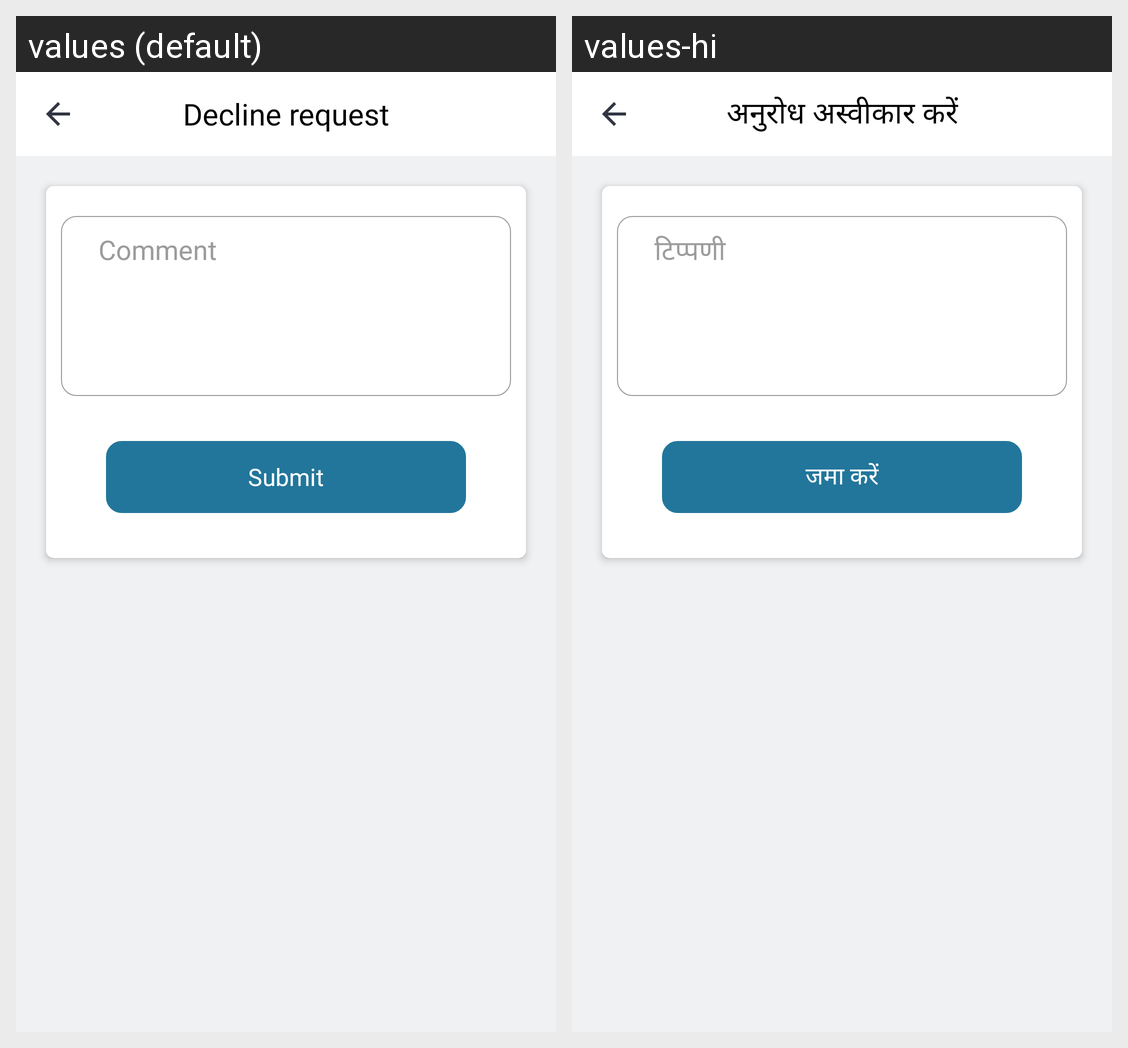

Here is an Android app screen in its default locale and in the app's own translations. Write out the translated-string differences for the strings that appear on this screen.
Android screen res/layout/decline_request_popup.xml rendered under 2 locales, left to right: values (default), values-hi. Device: Nexus 5 (rendered at 1080×1920; each locale shown at half size, 540×960, under a caption strip naming it); theme AppTheme.
Strings drawn on this screen, with the default value and each locale's value (text and hints the layout hard-codes, and strings that could not be matched under every locale, appear in the picture but are not listed):

decline_request
  values: Decline request
  values-hi: अनुरोध अस्वीकार करें

any_comment
  values: Comment
  values-hi: टिप्पणी

submit
  values: Submit
  values-hi: जमा करें
